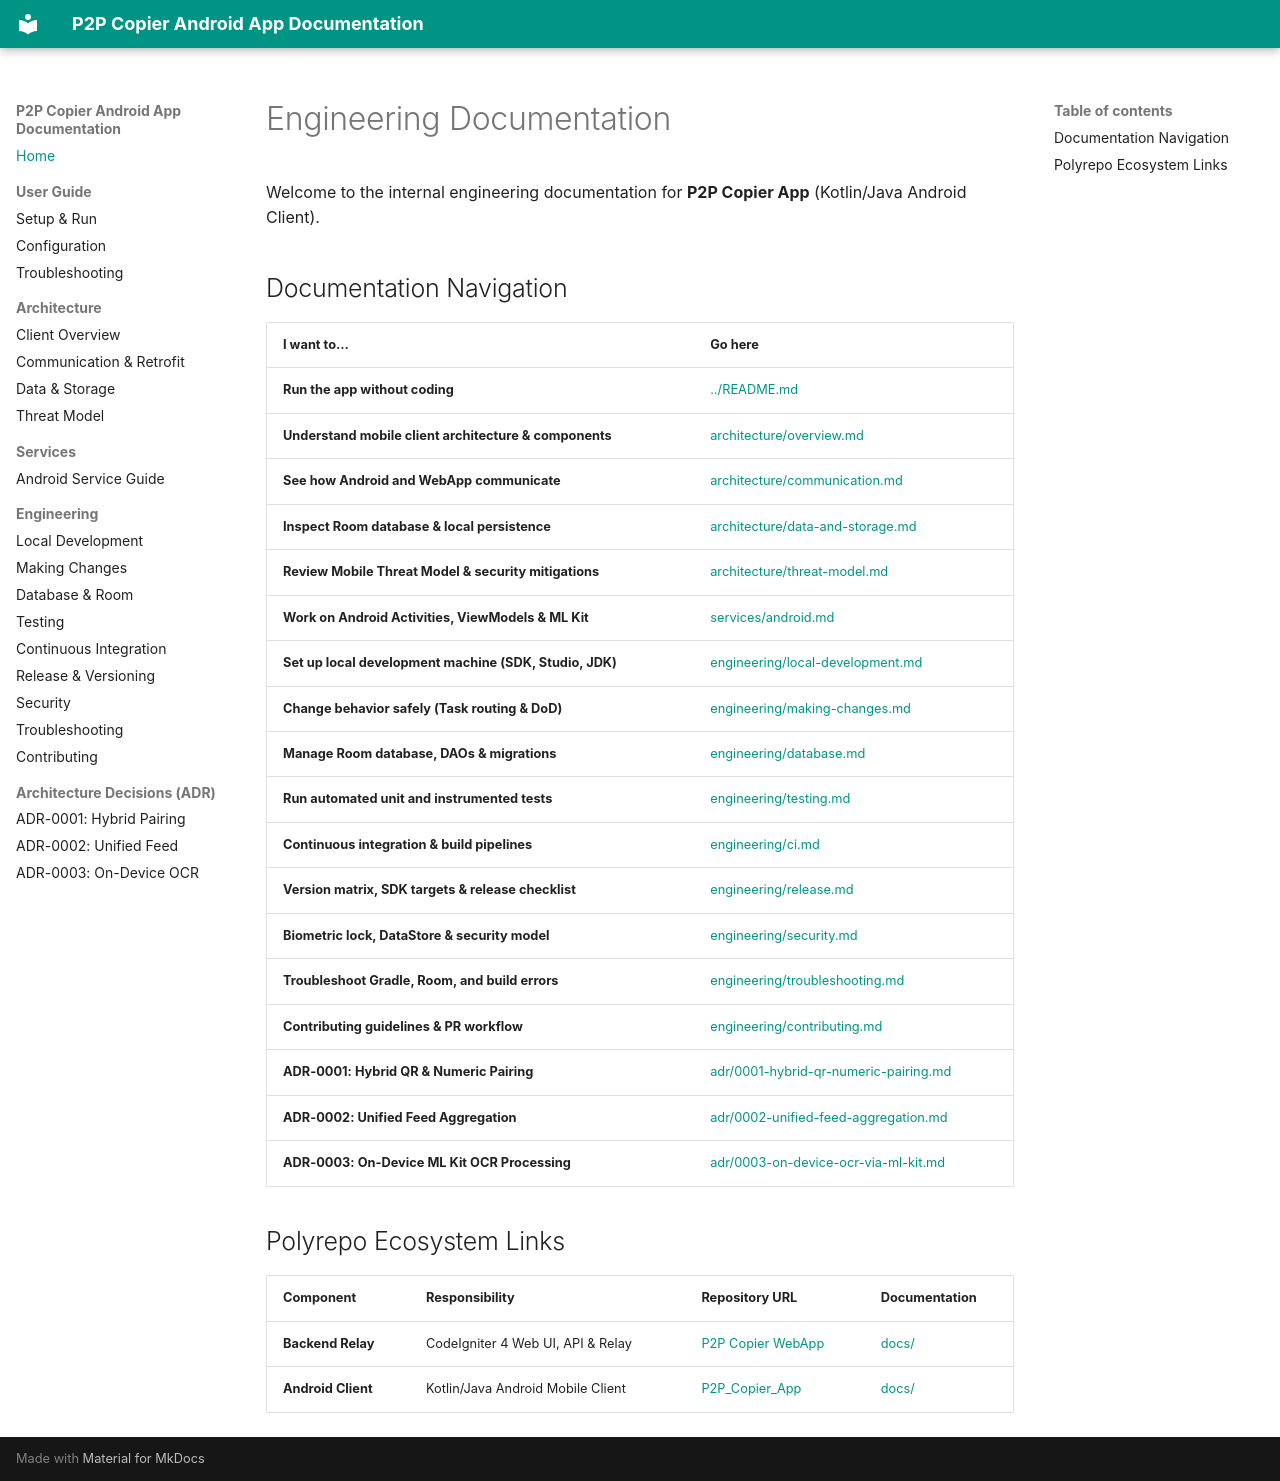

repository: Niccher/PC-to-Phone-Copier-App · page: index.html · generator: mkdocs

# Engineering Documentation

Welcome to the internal engineering documentation for **P2P Copier App** (Kotlin/Java Android Client).

## Documentation Navigation

| I want to… | Go here |
|---|---|
| **Run the app without coding** | [../README.md](../README.md) |
| **Understand mobile client architecture & components** | [architecture/overview.md](architecture/overview.md) |
| **See how Android and WebApp communicate** | [architecture/communication.md](architecture/communication.md) |
| **Inspect Room database & local persistence** | [architecture/data-and-storage.md](architecture/data-and-storage.md) |
| **Review Mobile Threat Model & security mitigations** | [architecture/threat-model.md](architecture/threat-model.md) |
| **Work on Android Activities, ViewModels & ML Kit** | [services/android.md](services/android.md) |
| **Set up local development machine (SDK, Studio, JDK)** | [engineering/local-development.md](engineering/local-development.md) |
| **Change behavior safely (Task routing & DoD)** | [engineering/making-changes.md](engineering/making-changes.md) |
| **Manage Room database, DAOs & migrations** | [engineering/database.md](engineering/database.md) |
| **Run automated unit and instrumented tests** | [engineering/testing.md](engineering/testing.md) |
| **Continuous integration & build pipelines** | [engineering/ci.md](engineering/ci.md) |
| **Version matrix, SDK targets & release checklist** | [engineering/release.md](engineering/release.md) |
| **Biometric lock, DataStore & security model** | [engineering/security.md](engineering/security.md) |
| **Troubleshoot Gradle, Room, and build errors** | [engineering/troubleshooting.md](engineering/troubleshooting.md) |
| **Contributing guidelines & PR workflow** | [engineering/contributing.md](engineering/contributing.md) |
| **ADR-0001: Hybrid QR & Numeric Pairing** | [adr/0001-hybrid-qr-numeric-pairing.md](adr/0001-hybrid-qr-numeric-pairing.md) |
| **ADR-0002: Unified Feed Aggregation** | [adr/0002-unified-feed-aggregation.md](adr/0002-unified-feed-aggregation.md) |
| **ADR-0003: On-Device ML Kit OCR Processing** | [adr/0003-on-device-ocr-via-ml-kit.md](adr/0003-on-device-ocr-via-ml-kit.md) |

## Polyrepo Ecosystem Links

| Component | Responsibility | Repository URL | Documentation |
|---|---|---|---|
| **Backend Relay** | CodeIgniter 4 Web UI, API & Relay | [P2P Copier WebApp](https://github.com/niccher/P2P_Copier_WebApp) | [docs/](https://github.com/niccher/P2P_Copier_WebApp/tree/main/docs) |
| **Android Client** | Kotlin/Java Android Mobile Client | [P2P_Copier_App](https://github.com/niccher/PC-to-Phone-Copier-App) | [docs/](README.md) |
